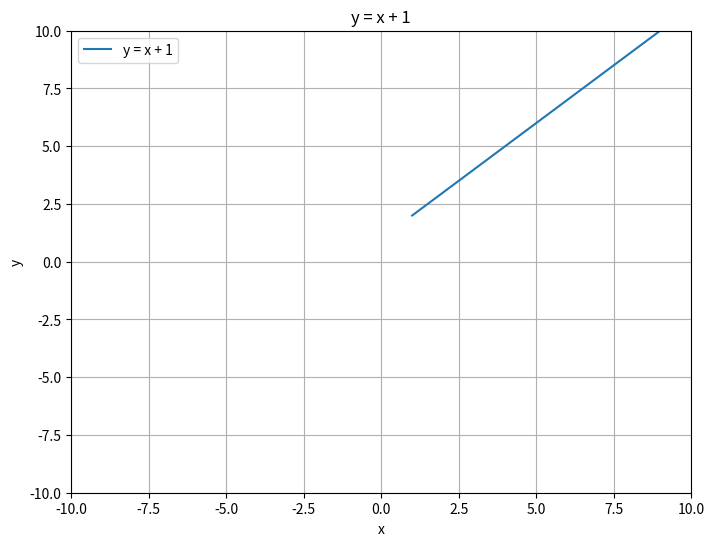

Generate this figure with matplotlib:
import matplotlib.pyplot as plt


def safeBar(valuos, names, path):
    print('Agg')
    plt.bar(names, valuos)
    plt.savefig(path)


def graph(begin: int, end: int, step: int, func: str, path: str):
    lst_x = [x for x in range(begin, end + 1, step)]
    lst_y = [eval(func) for x in lst_x]

    plt.figure(figsize=(8, 6))
    plt.plot(lst_x, lst_y, label=f"y = {func}")
    plt.title(f"y = {func}")
    plt.xlabel('x')
    plt.ylabel('y')
    plt.xlim(-1 * end, end)
    plt.ylim(-1 * end, end)
    plt.grid()
    plt.legend()
    plt.savefig(path)


print(graph(1, 10, 1, 'x + 1', 'graf'))
